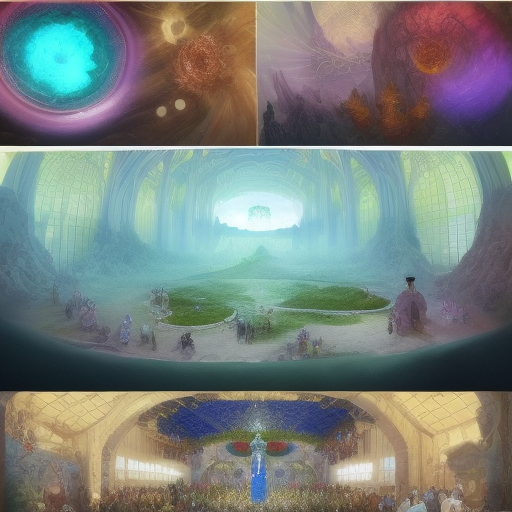
Generation parameters embedded in this image by AUTOMATIC1111 Stable Diffusion web UI or a fork of it (Forge, ...) (PNG 'parameters' text chunk):
biology,technology,magical,masterpiece, detaily,Chinese style
Steps: 20, Sampler: Euler a, CFG scale: 7, Seed: 1596183240, Size: 512x512, Model hash: fc2511737a, Clip skip: 2, ENSD: 31337